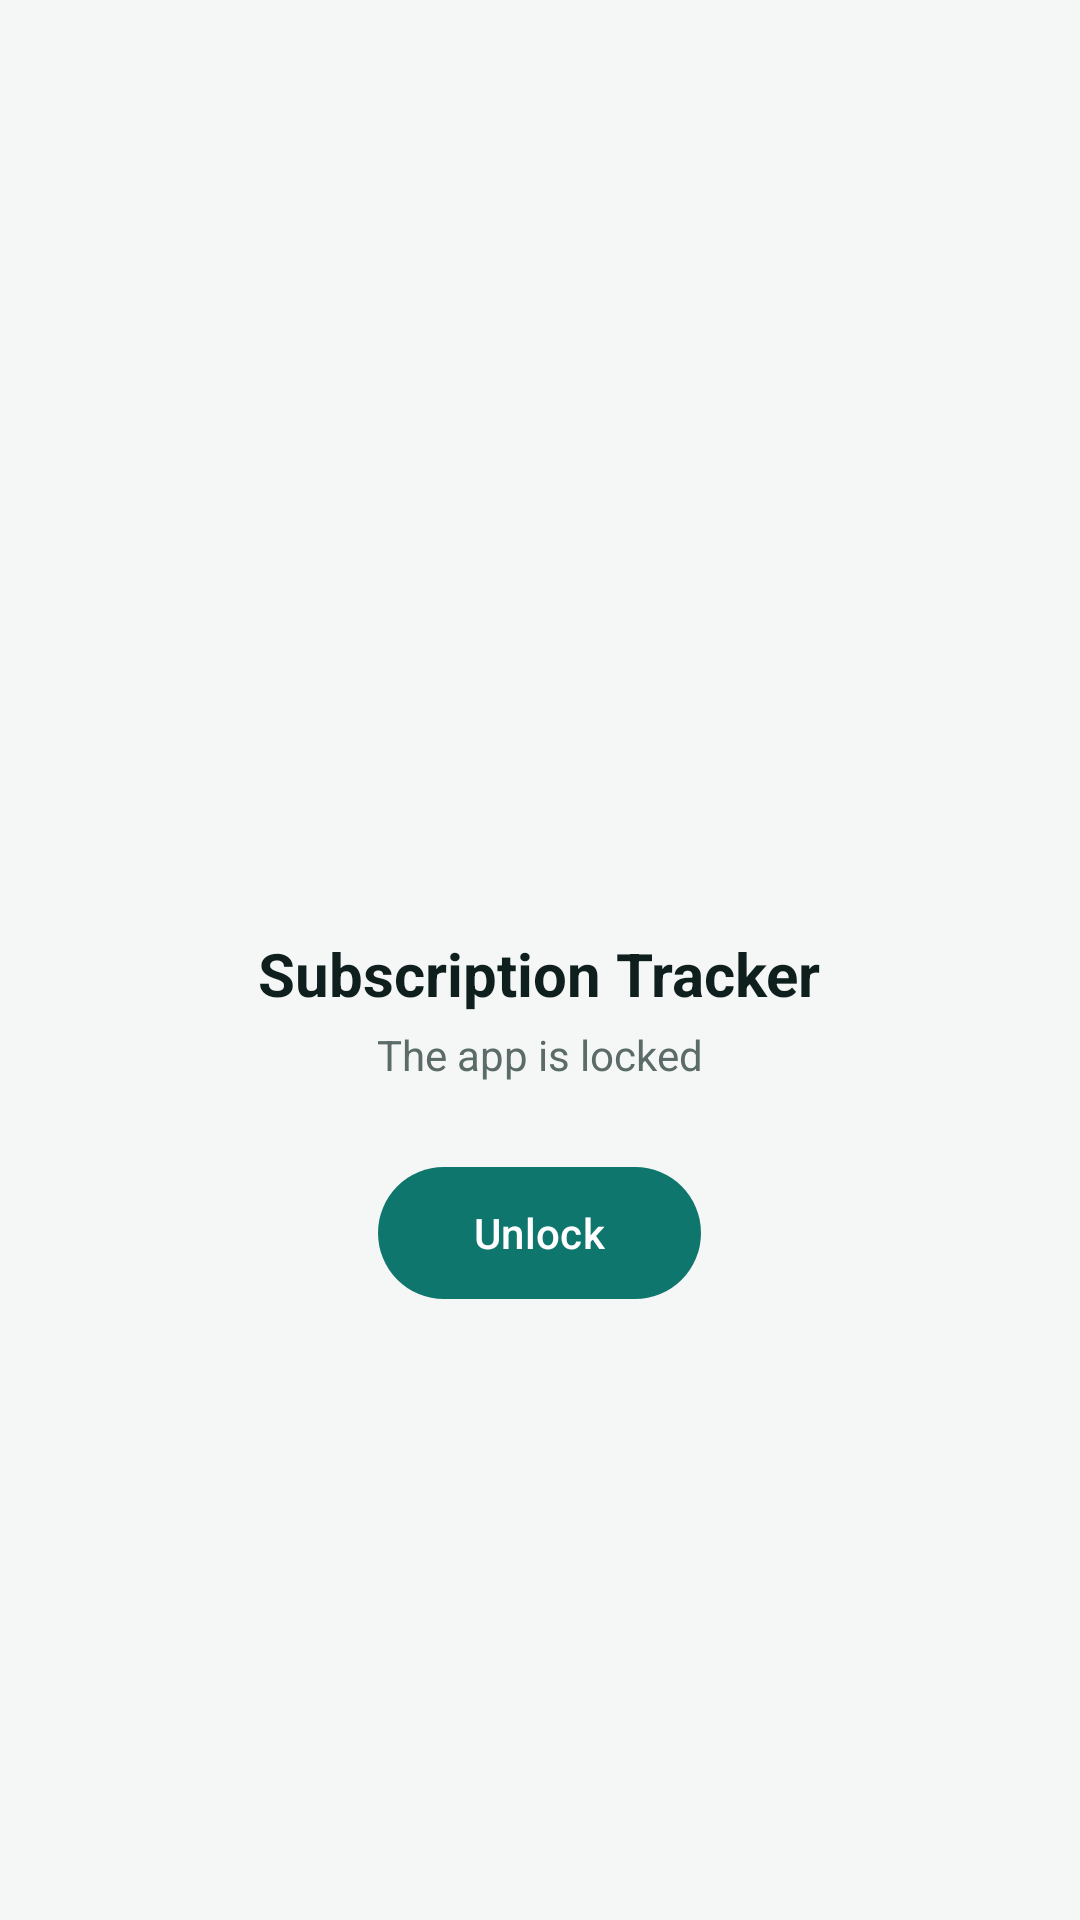

The Android layout XML behind this screen, and the referenced resources:
<!-- AndroidManifest.xml: application theme Theme.SubTracker -->
<!-- res/layout/lock_overlay.xml -->
<?xml version="1.0" encoding="utf-8"?>
<LinearLayout xmlns:android="http://schemas.android.com/apk/res/android"
    android:layout_width="match_parent"
    android:layout_height="match_parent"
    android:background="@color/screen_bg"
    android:clickable="true"
    android:focusable="true"
    android:gravity="center"
    android:orientation="vertical"
    android:padding="24dp">

    <ImageView
        android:layout_width="88dp"
        android:layout_height="88dp"
        android:importantForAccessibility="no"
        android:src="@mipmap/ic_launcher" />

    <TextView
        android:layout_width="wrap_content"
        android:layout_height="wrap_content"
        android:layout_marginTop="20dp"
        android:text="@string/app_name"
        android:textColor="@color/text_primary"
        android:textSize="20sp"
        android:textStyle="bold" />

    <TextView
        android:layout_width="wrap_content"
        android:layout_height="wrap_content"
        android:layout_marginTop="4dp"
        android:text="@string/locked_message"
        android:textColor="@color/text_secondary"
        android:textSize="14sp" />

    <com.google.android.material.button.MaterialButton
        android:id="@+id/unlockButton"
        android:layout_width="wrap_content"
        android:layout_height="52dp"
        android:layout_marginTop="24dp"
        android:paddingStart="32dp"
        android:paddingEnd="32dp"
        android:text="@string/unlock_button" />
</LinearLayout>
<!-- resources referenced by this layout -->
<resources>
  <color name="screen_bg">#F4F7F6</color>
  <color name="text_primary">#0F1F1D</color>
  <color name="text_secondary">#5B6B68</color>
  <string name="app_name">Subscription Tracker</string>
  <string name="locked_message">The app is locked</string>
  <string name="unlock_button">Unlock</string>
  <style name="Theme.SubTracker" parent="Theme.Material3.DayNight.NoActionBar">
          <item name="colorPrimary">@color/brand</item>
          <item name="colorOnPrimary">@color/on_brand</item>
          <item name="colorPrimaryContainer">@color/brand_container</item>
          <item name="colorOnPrimaryContainer">@color/brand_on_container</item>
          <item name="colorSecondary">@color/brand</item>
          <item name="colorOnSecondary">@color/on_brand</item>
          <item name="colorSecondaryContainer">@color/brand_container</item>
          <item name="colorOnSecondaryContainer">@color/brand_on_container</item>
  
          <item name="colorSurface">@color/card_bg</item>
          <item name="colorOnSurface">@color/text_primary</item>
          <item name="colorOnSurfaceVariant">@color/text_secondary</item>
          <item name="colorSurfaceVariant">@color/screen_bg</item>
          <item name="colorSurfaceContainerLow">@color/card_bg</item>
          <item name="colorSurfaceContainer">@color/card_bg</item>
          <item name="colorSurfaceContainerHigh">@color/card_bg</item>
          <item name="colorOutline">@color/text_secondary</item>
          <item name="colorOutlineVariant">@color/stroke</item>
          <item name="colorError">@color/danger</item>
  
          <item name="android:colorBackground">@color/screen_bg</item>
          <item name="android:windowBackground">@color/screen_bg</item>
          <item name="android:windowLightStatusBar">@bool/light_bars</item>
  
          <item name="shapeAppearanceSmallComponent">@style/Shape.SubTracker.Small</item>
          <item name="shapeAppearanceMediumComponent">@style/Shape.SubTracker.Medium</item>
          <item name="textInputStyle">@style/Widget.SubTracker.TextInput</item>
      </style>
  <color name="brand">#0F766E</color>
  <color name="on_brand">#FFFFFF</color>
  <color name="brand_container">#CCFBF1</color>
  <color name="brand_on_container">#042F2E</color>
  <color name="card_bg">#FFFFFF</color>
  <color name="stroke">#E2E8E6</color>
  <color name="danger">#D93025</color>
  <style name="Shape.SubTracker.Small" parent="">
          <item name="cornerFamily">rounded</item>
          <item name="cornerSize">12dp</item>
      </style>
  <style name="Shape.SubTracker.Medium" parent="">
          <item name="cornerFamily">rounded</item>
          <item name="cornerSize">16dp</item>
      </style>
  <style name="Widget.SubTracker.TextInput" parent="Widget.Material3.TextInputLayout.OutlinedBox">
          <item name="boxCornerRadiusTopStart">14dp</item>
          <item name="boxCornerRadiusTopEnd">14dp</item>
          <item name="boxCornerRadiusBottomStart">14dp</item>
          <item name="boxCornerRadiusBottomEnd">14dp</item>
      </style>
</resources>
